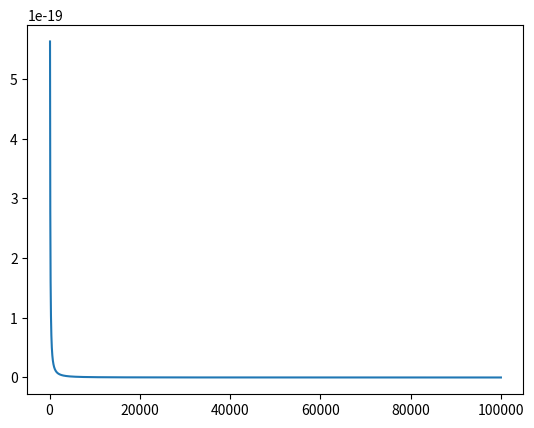

Python code for this plot:
#!/usr/bin/python
import matplotlib.pyplot as plt
from scipy.integrate import quad
import numpy as np
from scipy.constants import e,k, pi, epsilon_0
import math

# mass number
A = 27
# decrease in KE per collision
a = ((1-A)/(1+A))**2
# atomic number
Z = 13
# coulomb constant
Q = 1/(4*pi*epsilon_0)
# Temperature of the plasma
T = 1000
# number density of aluminium (FCC)
N = 6 * 10 **28
# density of aluminium
rho = 2710
# di inner thickness
di = 1 * 10**(-6)
U = 3*k*T * 10 **5 / 2
C = math.sqrt(6*k*T)/(20*N*pi*Z**2 * Q**2 * e **4)
B = 2*pi*e*U/(rho * di)



energy = np.arange(100, 100000,10)
#n = np.zeros(shape = energy.shape, dtype = int)
#l = np.zeros(shape = energy.shape, dtype = float)
# calculate thermal energy
TE = k * 500/ e

def collision(E):
    if E <= TE:
        return 0
    else:
        return math.ceil(math.log(TE / E, a))

#def path(n, E):
#    return (1-a**(3*(n+1)/2))/(1-a**(3/2))*E**(3/2)

def integrand2(E):
    if E <= TE:
        n = 0
    else:
        n = math.ceil(math.log(TE / E, a))
    l = C*(1-a**(3*(n+1)/2))/(1-a**(3/2))*(e*E - e*U)**(3/2)
    return B*((math.sqrt((e*U/e*E) + 4*di**2 * (1-e*U/e*E)/l**2) - math.sqrt(e*U/e*E)))*10 **6 * math.exp(-E/120000)

def integrand1(E):
    return B*(1-math.sqrt(e*U/e*E))* 10 **6

I = np.array([integrand2(E) for E in energy])
integral2 = quad(integrand2, 1000000, np.inf)
integral = quad(integrand1, e*U, 1000000)
integral2 = [x/e for x in integral2]
integral = [x/e for x in integral]
print(tuple(map(sum, zip(integral, integral2))))

#n = np.array([collision(E) for E in energy])
'''
for i in range(n.shape[0]):
    l[i] = (1-a**(3*(n[i]+1)/2))/(1-a**(3/2))*energy[i]**(3/2)

integrand = np.zeros(shape = energy.shape, dtype=float)

for i in range(n.shape[0]):
    integrand[i] = - math.sqrt(1/energy[i]) * math.exp(-energy[i])
    math.sqrt((1/energy[i]) + 4*e*(1-e/energy[i])/(l[i]**2))

'''
plt.plot(energy, I)
plt.show()
